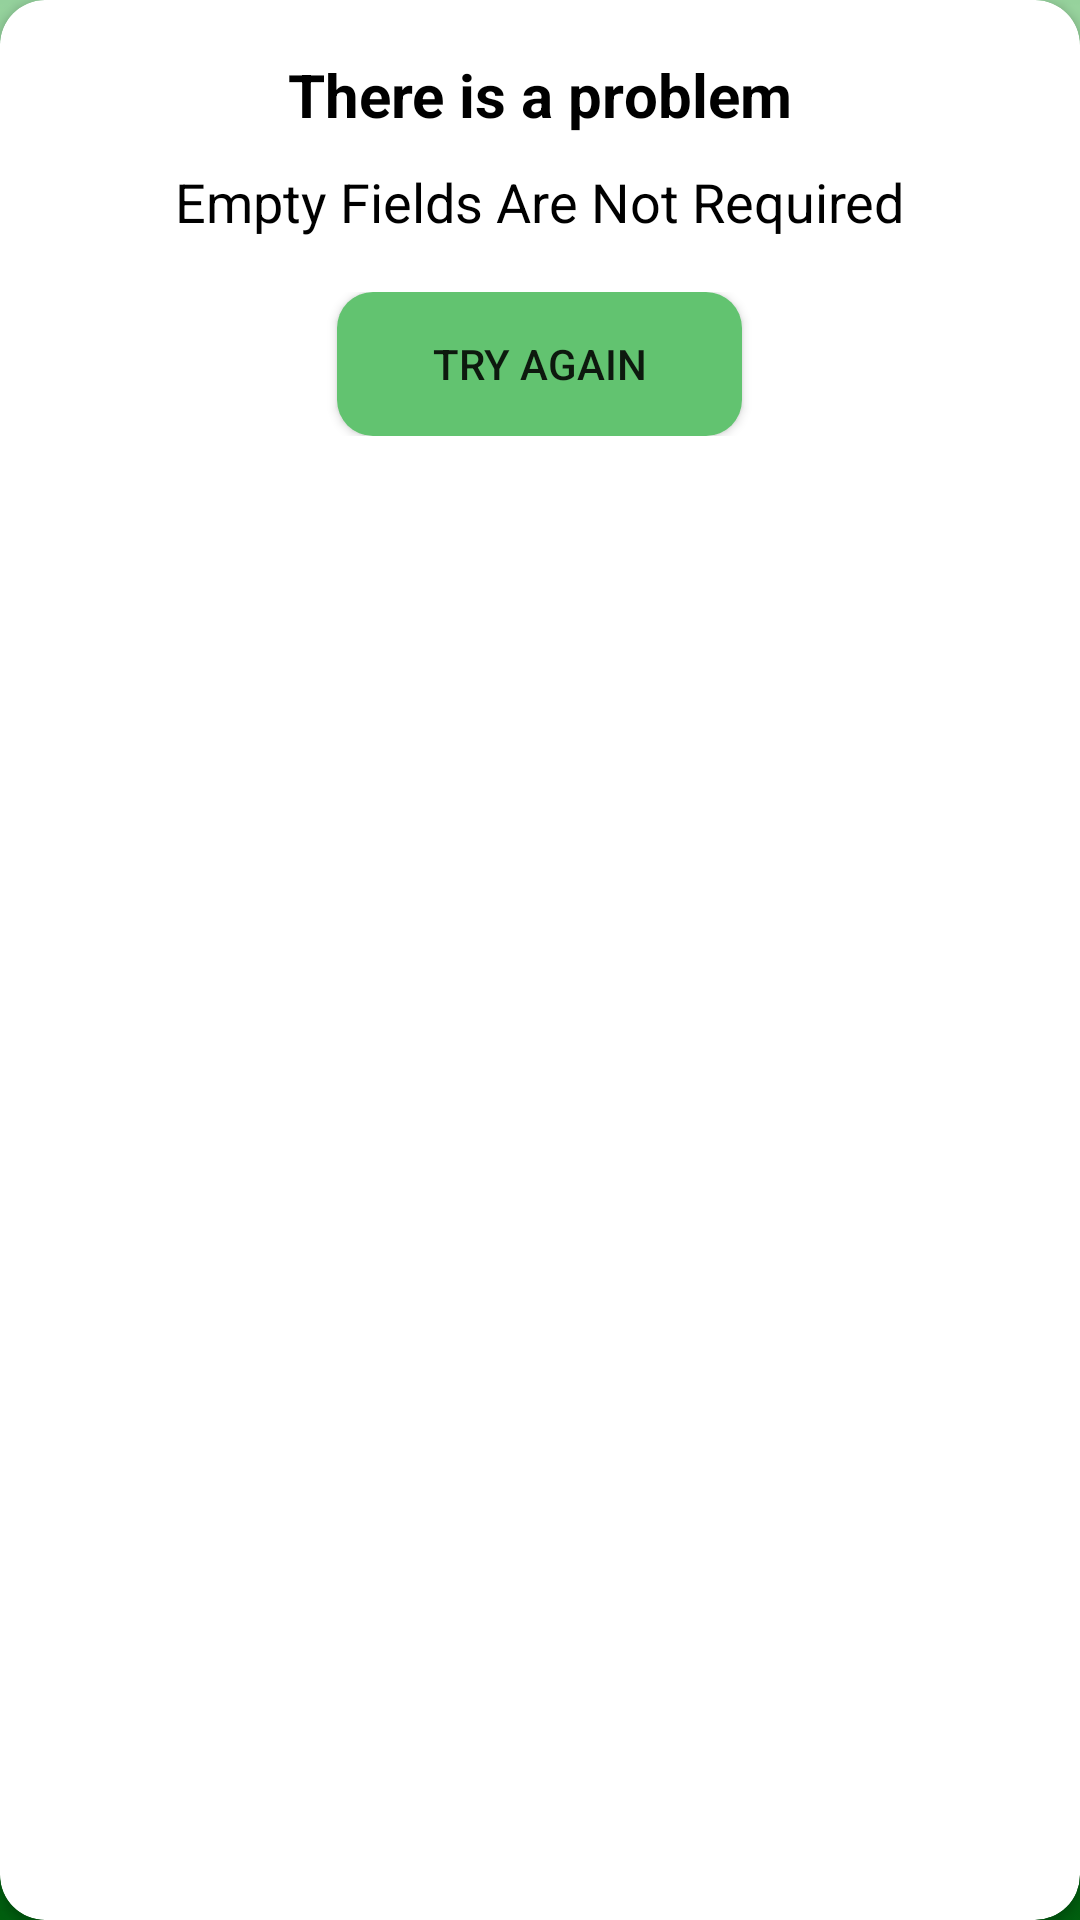

Layout XML and referenced resources for this Android screen:
<!-- AndroidManifest.xml: application theme splash_screen -->
<!-- res/layout/no_empty_popup.xml -->
<?xml version="1.0" encoding="utf-8"?>
<androidx.cardview.widget.CardView xmlns:android="http://schemas.android.com/apk/res/android"
    xmlns:tools="http://schemas.android.com/tools"
    xmlns:app="http://schemas.android.com/apk/res-auto"
    tools:context=".popUpFrag"
    android:id="@+id/cardView2"
    android:layout_width="match_parent"
    android:layout_height="wrap_content"
    android:backgroundTint="#FFFFFF"
    app:cardCornerRadius="15dp"
    app:contentPaddingBottom="20dp"
    android:layout_margin="13dp">

    <androidx.appcompat.widget.LinearLayoutCompat
        android:layout_width="match_parent"
        android:layout_height="wrap_content"
        android:layout_margin="8dp"
        android:orientation="vertical">


        <TextView
            android:id="@+id/PersonNameBtn"
            android:layout_gravity="center"
            android:layout_margin="10dp"
            android:layout_width="wrap_content"
            android:layout_height="wrap_content"
            android:text="There is a problem"
            android:textColor="@color/black"
            android:textSize="20dp"
            android:textStyle="bold" />


        <TextView
            android:id="@+id/ProjectTextBtn"
            android:layout_width="wrap_content"
            android:layout_height="wrap_content"
            android:layout_marginStart="18sp"
            android:layout_gravity="center"
            android:gravity="center"
            android:layout_marginEnd="18sp"
            android:text="Empty Fields Are Not Required"
            android:textColor="@color/black"
            android:layout_marginBottom="18dp"
            android:textSize="18sp" />




        <androidx.appcompat.widget.LinearLayoutCompat
            android:layout_width="match_parent"
            android:layout_height="wrap_content"
            android:orientation="horizontal"
            android:gravity="center"
            >


            <android.widget.Button
                android:id="@+id/okBTN"
                android:layout_width="135dp"
                android:layout_height="wrap_content"
                android:background="@drawable/bg_button2"
                android:text="Try again"/>




        </androidx.appcompat.widget.LinearLayoutCompat>


    </androidx.appcompat.widget.LinearLayoutCompat>


</androidx.cardview.widget.CardView>
<!-- resources referenced by this layout -->
<resources>
  <color name="black">#FF000000</color>
  <!-- drawable bg_button2 (drawable-v24) -->
  <?xml version="1.0" encoding="utf-8"?>
  <shape android:shape="rectangle" xmlns:android="http://schemas.android.com/apk/res/android">
  <solid android:color="@color/greenTwo"/>
      <corners android:radius="12dp"/>
  </shape>
  <style name="splash_screen" parent="Theme.MaterialComponents.Light.NoActionBar">
          <item name="android:windowBackground">
              @drawable/splash_screen
          </item>
          <item name="android:statusBarColor">@color/greenOne</item>
      </style>
  <color name="greenTwo">#62C370</color>
  <!-- drawable splash_screen (drawable) -->
  <?xml version="1.0" encoding="utf-8"?>
  <layer-list xmlns:android="http://schemas.android.com/apk/res/android">
  <item android:drawable="@drawable/splash_screen_bg"/>
  <item android:drawable="@drawable/agrow" android:gravity="center"/>
  
  
  </layer-list>
  <color name="greenOne">#EAFFE4</color>
  <!-- drawable splash_screen_bg: png bitmap (drawable, 270214 bytes) -->
  <!-- drawable agrow: png bitmap (drawable, 1572 bytes) -->
</resources>
